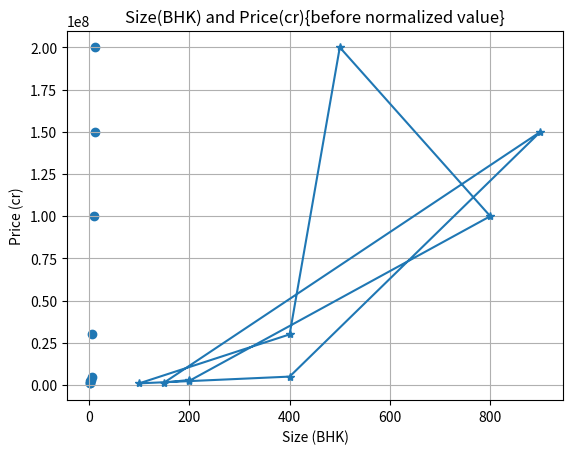
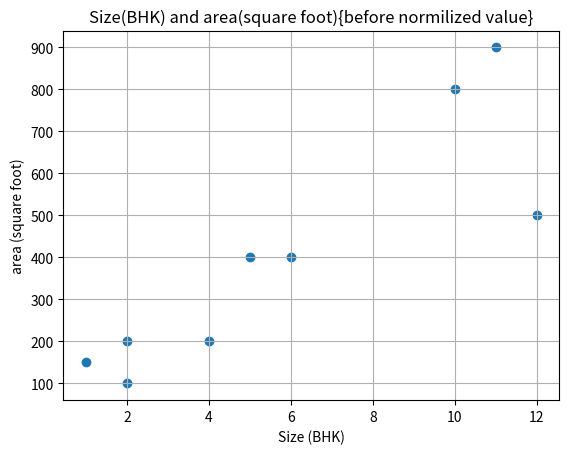
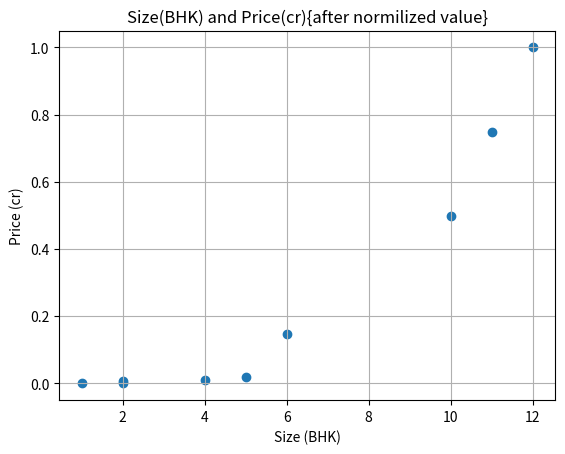
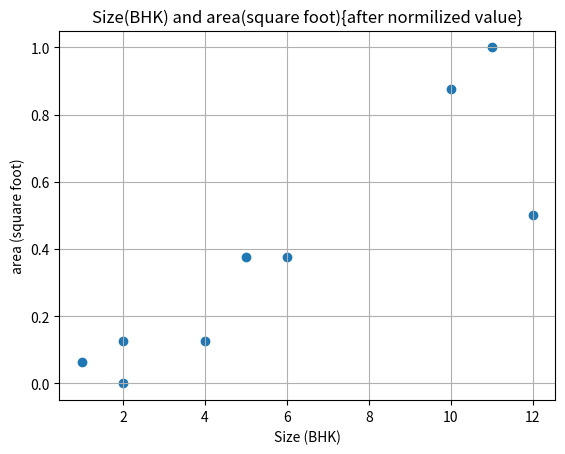
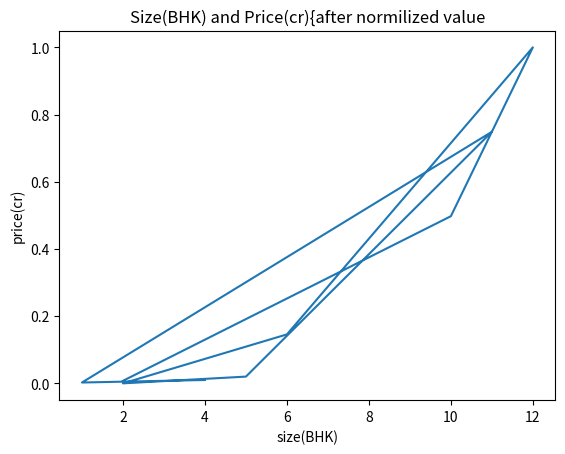

These charts were generated, in order, by the following Python code:
import matplotlib.pyplot as plt
import numpy as np
import pandas as pd

house={"type of house ":["Flat","Farmhouse","Villa","Penthouse","Apartment",
                         "Bunglow","Farmhouse","flat","Apartment"],
      "area":[200,800,500,400,100,400,900,150,200],
       "size":[2,10,12,6,2,5,11,1,4],
       "price(cr)":[2500000,100000000,200000000,30000000,1000000,5000000,150000000,1500000,3000000]}
df=pd.DataFrame(house)
df

plt.xlabel("area")
plt.ylabel("price(cr)")
plt.plot(df["area"],df["price(cr)"],marker="*")
plt.show

#before Normalization
plt.scatter(df["size"], df["price(cr)"])
plt.xlabel("Size (BHK)")
plt.ylabel("Price (cr)")
plt.title("Size(BHK) and Price(cr){before normalized value}")
plt.grid(True)
plt.show()

plt.scatter( df["size"],  df["area"])
plt.xlabel("Size (BHK)")
plt.ylabel("area (square foot)")
plt.title("Size(BHK) and area(square foot){before normilized value}")
plt.grid(True)
plt.show()

#after Normalization
maxa = max( df["area"])
mina = min( df["area"])
df["area"] = ( df["area"] - mina) / (maxa - mina)
maxp=max( df["price(cr)"])
minp=min( df["price(cr)"])
df["price(cr)"] = ( df["price(cr)"] - minp) / (maxp - minp)
print("\n new data set after normalized value:\n")
print(df)

plt.scatter( df["size"],  df["price(cr)"])
plt.xlabel("Size (BHK)")
plt.ylabel("Price (cr)")
plt.title("Size(BHK) and Price(cr){after normilized value}")
plt.grid(True)
plt.show()

plt.scatter( df["size"], df["area"])
plt.xlabel("Size (BHK)")
plt.ylabel("area (square foot)")
plt.title("Size(BHK) and area(square foot){after normilized value}")
plt.grid(True)
plt.show()

y= df["price(cr)"]
x=( df["size"])
plt.title("Size(BHK) and Price(cr){after normilized value")
plt.xlabel("size(BHK)")
plt.ylabel("price(cr)")
plt.plot(x,y)
plt.show()    
